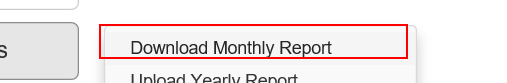
Task: Robotic Enterprise Framework
Workflow: System1_NavigateToMonthlyReport

Step 1: click on the link 'Download Monthly Report' in window 'ACME System 1 - Dashboard'
